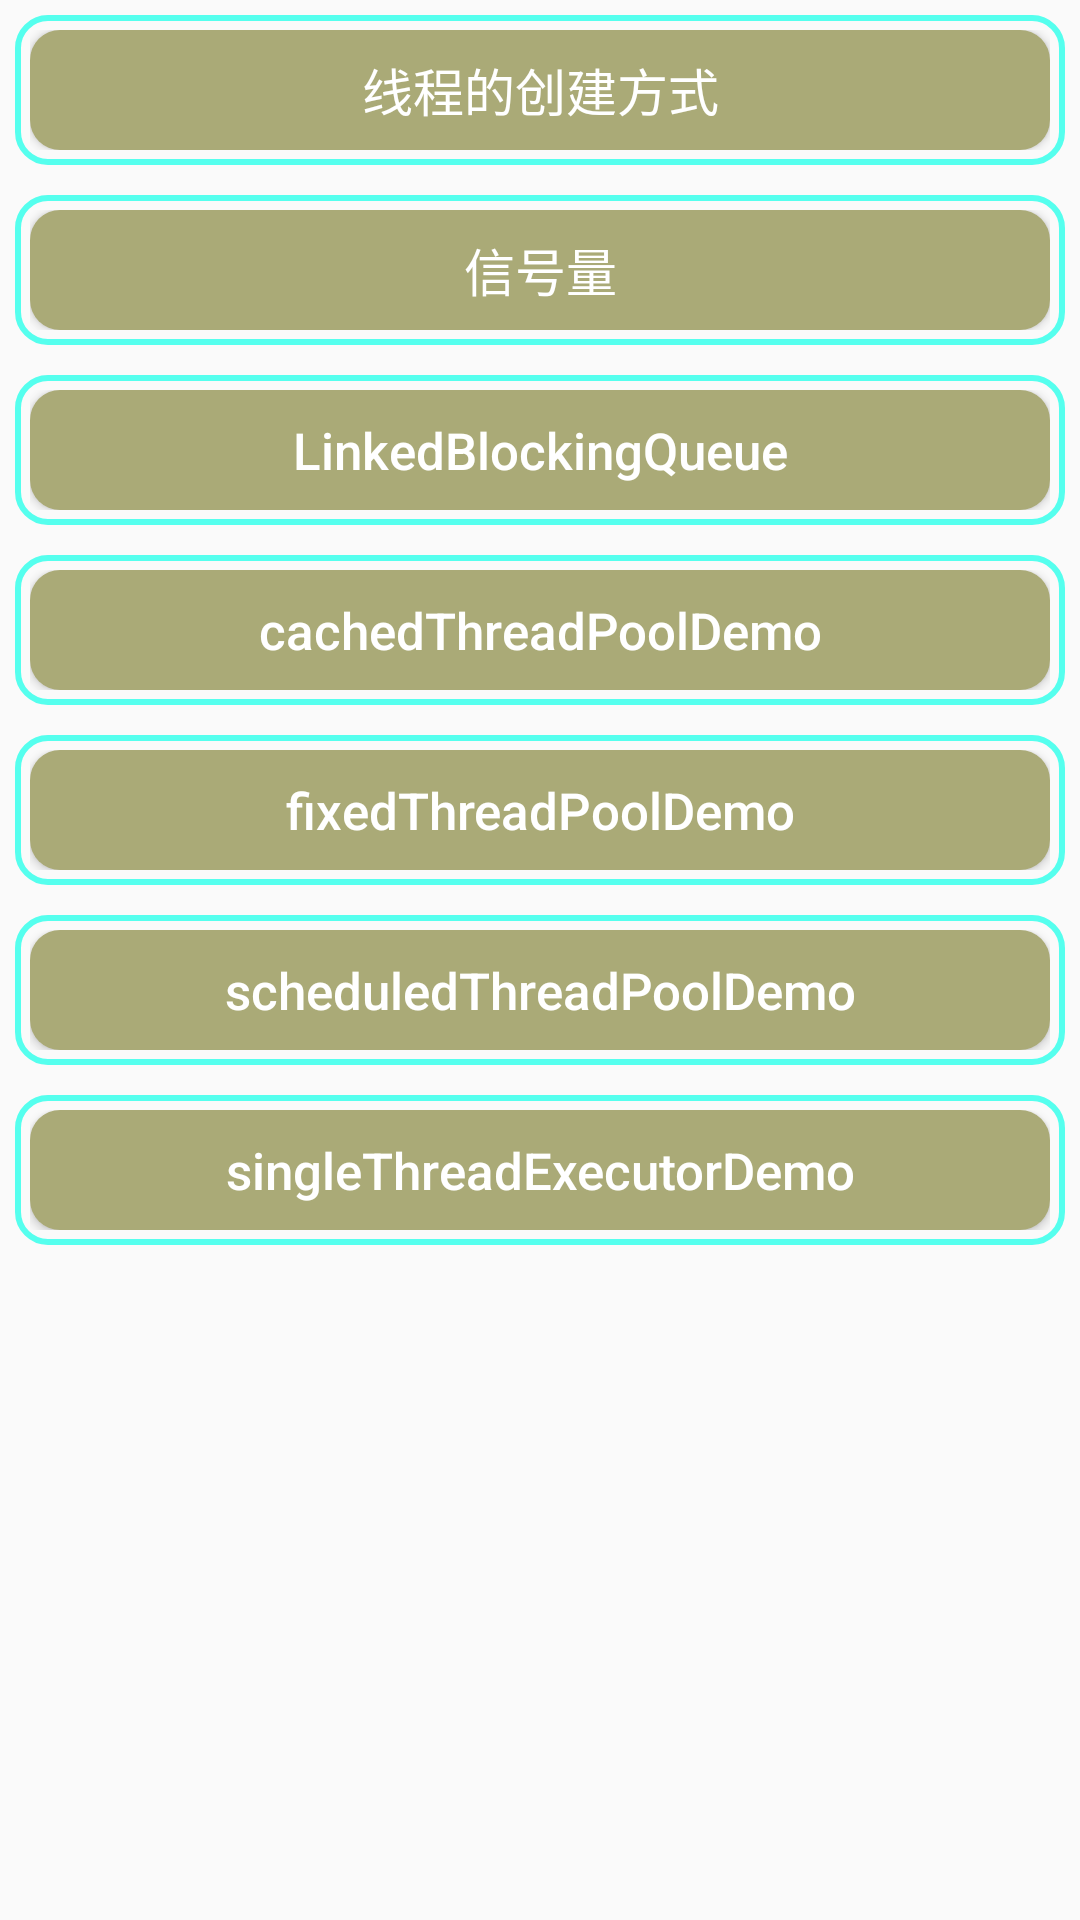

Android layout source for this screen:
<!-- AndroidManifest.xml: application theme AppTheme -->
<!-- res/layout/activity_threads.xml -->
<?xml version="1.0" encoding="utf-8"?>
<androidx.constraintlayout.widget.ConstraintLayout xmlns:android="http://schemas.android.com/apk/res/android"
    xmlns:app="http://schemas.android.com/apk/res-auto"
    xmlns:tools="http://schemas.android.com/tools"
    android:layout_width="match_parent"
    android:layout_height="match_parent"
    tools:context=".ThreadsActivity">
    <androidx.core.widget.NestedScrollView
        android:layout_width="match_parent"
        android:layout_height="match_parent">

        <LinearLayout
            android:orientation="vertical"
            android:layout_width="match_parent"
            android:layout_height="match_parent">
            <LinearLayout
                style="@style/layout_style">
                <Button
                    android:id="@+id/btn_fun_thread_way"
                    android:text="线程的创建方式"
                    style="@style/button_style"/>
            </LinearLayout>

            <LinearLayout
                style="@style/layout_style">
                <Button
                    android:id="@+id/btn_semaphore"
                    android:text="信号量"
                    style="@style/button_style"/>
            </LinearLayout>

            <LinearLayout
                style="@style/layout_style">
                <Button
                    android:id="@+id/btn_linkedblockingqueue"
                    android:text="LinkedBlockingQueue"
                    style="@style/button_style"/>
            </LinearLayout>

            <LinearLayout
            style="@style/layout_style">
            <Button
                android:id="@+id/btn_cachedThreadPoolDemo"
                android:text="cachedThreadPoolDemo"
                style="@style/button_style"/>
        </LinearLayout>

            <LinearLayout
                style="@style/layout_style">
                <Button
                    android:id="@+id/btn_fixedThreadPoolDemo"
                    android:text="fixedThreadPoolDemo"
                    style="@style/button_style"/>
            </LinearLayout>

            <LinearLayout
                style="@style/layout_style">
                <Button
                    android:id="@+id/btn_scheduledThreadPoolDemo"
                    android:text="scheduledThreadPoolDemo"
                    style="@style/button_style"/>
            </LinearLayout>

            <LinearLayout
                style="@style/layout_style">
                <Button
                    android:id="@+id/btn_singleThreadExecutorDemo"
                    android:text="singleThreadExecutorDemo"
                    style="@style/button_style"/>
            </LinearLayout>



        </LinearLayout>
    </androidx.core.widget.NestedScrollView>
</androidx.constraintlayout.widget.ConstraintLayout>
<!-- resources referenced by this layout -->
<resources>
  <style name="button_style">
          <item name="android:background">@drawable/button_shape</item>
          <item name="android:layout_width">match_parent</item>
          <item name="android:layout_height">match_parent</item>
          <item name="android:textColor">#ffffff</item>
          <item name="android:textSize">17sp</item>
      </style>
  <style name="layout_style">
          <item name="android:background">@drawable/layout_shape</item>
          <item name="android:layout_width">match_parent</item>
          <item name="android:layout_height">50dp</item>
          <item name="android:layout_margin">5dp</item>
          <item name="android:padding">5dp</item>
      </style>
  <style name="AppTheme" parent="Theme.AppCompat.Light.DarkActionBar">
          
          <item name="colorPrimary">@color/colorPrimary</item>
          <item name="colorPrimaryDark">@color/colorPrimaryDark</item>
          <item name="colorAccent">@color/colorAccent</item>
          <item name="android:textAllCaps">false</item>
      </style>
  <!-- drawable button_shape (drawable) -->
  <?xml version="1.0" encoding="utf-8"?>
  <shape xmlns:android="http://schemas.android.com/apk/res/android">
    <solid android:color="#aaaa77"/>
      <corners android:radius="10dp" />
  </shape>
  <!-- drawable layout_shape (drawable) -->
  <?xml version="1.0" encoding="utf-8"?>
  <shape xmlns:android="http://schemas.android.com/apk/res/android">
      <stroke
          android:width="2dp"
          android:color="#55ffee" />
      <corners android:radius="10dp" />
  </shape>
  <!-- not gathered from this repository: default colours our renderer supplied (Android Studio template values) -->
  <color name="colorPrimary">#FF6200EE</color>
  <color name="colorPrimaryDark">#FF3700B3</color>
  <color name="colorAccent">#FF03DAC5</color>
</resources>
